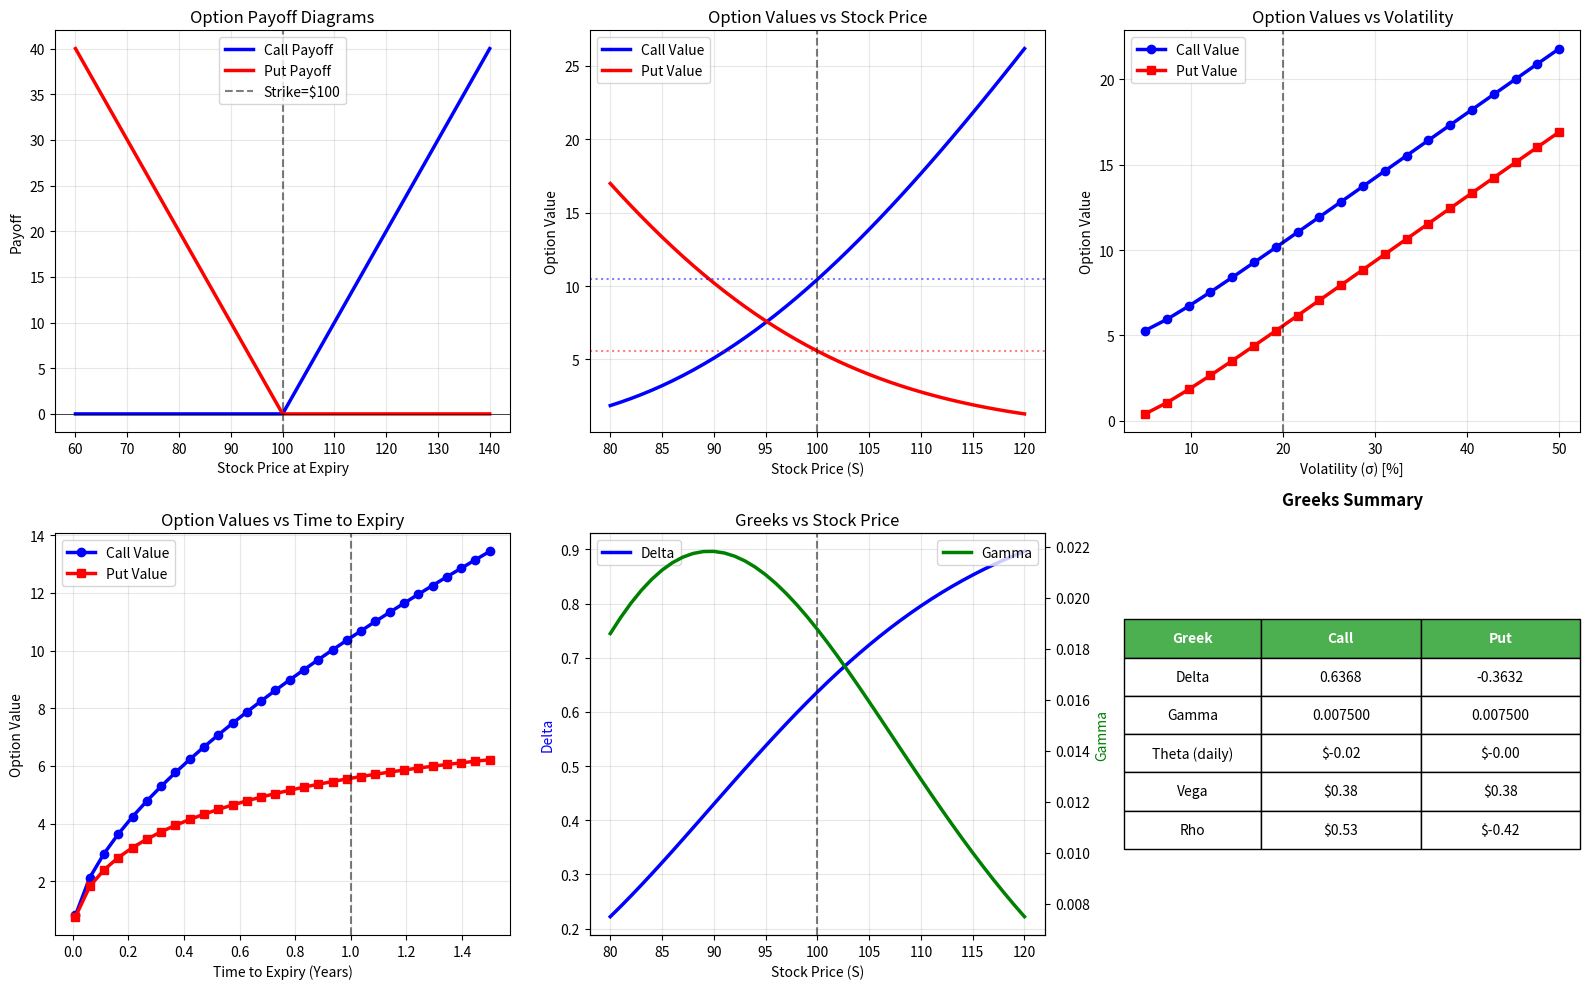

Here is the Python script that generated this plot:
import numpy as np
import matplotlib.pyplot as plt
from scipy.stats import norm
from scipy.optimize import minimize_scalar
import pandas as pd
import warnings

# Block 1
warnings.filterwarnings('ignore')

np.random.seed(42)

print("="*60)
print("OPTION PRICING BASICS")
print("="*60)

# Parameters
S = 100  # Current stock price
K = 100  # Strike price
r = 0.05  # Risk-free rate
T = 1.0  # Time to expiry (1 year)
sigma = 0.2  # Volatility

print(f"\nMarket Parameters:")
print(f"  Stock Price (S): ${S}")
print(f"  Strike Price (K): ${K}")
print(f"  Risk-free Rate (r): {r:.2%}")
print(f"  Time to Expiry (T): {T} year(s)")
print(f"  Volatility (σ): {sigma:.1%}")

# === Scenario 1: Black-Scholes Pricing ===
print("\n" + "="*60)
print("SCENARIO 1: European Option Pricing (Black-Scholes)")
print("="*60)

# Black-Scholes formulas
d1 = (np.log(S/K) + (r + 0.5*sigma**2)*T) / (sigma*np.sqrt(T))
d2 = d1 - sigma*np.sqrt(T)

N_d1 = norm.cdf(d1)
N_d2 = norm.cdf(d2)
N_minus_d1 = norm.cdf(-d1)
N_minus_d2 = norm.cdf(-d2)

C_BS = S*N_d1 - K*np.exp(-r*T)*N_d2
P_BS = K*np.exp(-r*T)*N_minus_d2 - S*N_minus_d1

print(f"\nBlack-Scholes Values (European):")
print(f"  Call Value: ${C_BS:.2f}")
print(f"  Put Value: ${P_BS:.2f}")
print(f"  Put-Call Parity Check: C - P = {C_BS - P_BS:.4f}")
print(f"  Theoretical: S - Ke^(-rT) = {S - K*np.exp(-r*T):.4f}")

# Intrinsic and Time Values
intrinsic_call = max(S - K, 0)
intrinsic_put = max(K - S, 0)
time_value_call = C_BS - intrinsic_call
time_value_put = P_BS - intrinsic_put

print(f"\nValue Components:")
print(f"  Call: Intrinsic=${intrinsic_call:.2f} + Time Value=${time_value_call:.2f} = ${C_BS:.2f}")
print(f"  Put: Intrinsic=${intrinsic_put:.2f} + Time Value=${time_value_put:.2f} = ${P_BS:.2f}")

# === Scenario 2: No-Arbitrage Bounds ===
print("\n" + "="*60)
print("SCENARIO 2: No-Arbitrage Bounds")
print("="*60)

# European Call bounds
C_lower = max(S - K*np.exp(-r*T), 0)
C_upper = S

# European Put bounds
P_lower = max(K*np.exp(-r*T) - S, 0)
P_upper = K*np.exp(-r*T)

print(f"\nEuropean Call Bounds:")
print(f"  Lower: max(S - Ke^(-rT), 0) = ${C_lower:.2f}")
print(f"  Upper: S = ${C_upper:.2f}")
print(f"  BS Value: ${C_BS:.2f} (within bounds? {C_lower <= C_BS <= C_upper})")

print(f"\nEuropean Put Bounds:")
print(f"  Lower: max(Ke^(-rT) - S, 0) = ${P_lower:.2f}")
print(f"  Upper: Ke^(-rT) = ${P_upper:.2f}")
print(f"  BS Value: ${P_BS:.2f} (within bounds? {P_lower <= P_BS <= P_upper})")

# American lower bounds (with dividends considered as 0)
C_american_lower = max(S - K, 0)
P_american_lower = max(K - S, 0)

print(f"\nAmerican Option Lower Bounds (no dividends):")
print(f"  Call: max(S - K, 0) = ${C_american_lower:.2f}")
print(f"  Put: max(K - S, 0) = ${P_american_lower:.2f}")

# === Scenario 3: Greeks Sensitivity ===
print("\n" + "="*60)
print("SCENARIO 3: Greeks & Sensitivities")
print("="*60)

# Delta
delta_call = N_d1
delta_put = -N_minus_d1

# Gamma (common for both call and put)
gamma = norm.pdf(d1) / (S * sigma * np.sqrt(T))

# Theta (per day)
theta_call = -S * norm.pdf(d1) * sigma / (2*np.sqrt(T)) - r*K*np.exp(-r*T)*N_d2
theta_put = -S * norm.pdf(d1) * sigma / (2*np.sqrt(T)) + r*K*np.exp(-r*T)*N_minus_d2
theta_call_daily = theta_call / 365
theta_put_daily = theta_put / 365

# Vega (per 1% change in volatility)
vega = S * norm.pdf(d1) * np.sqrt(T) / 100

# Rho (per 1% change in rate)
rho_call = K * T * np.exp(-r*T) * N_d2 / 100
rho_put = -K * T * np.exp(-r*T) * N_minus_d2 / 100

print(f"\nGreeks (European Options):")
print(f"  Delta Call: {delta_call:.4f}")
print(f"  Delta Put: {delta_put:.4f}")
print(f"  Gamma (both): {gamma:.6f}")
print(f"  Theta Call (daily): ${theta_call_daily:.4f}")
print(f"  Theta Put (daily): ${theta_put_daily:.4f}")
print(f"  Vega (per 1% vol change): ${vega:.4f}")
print(f"  Rho Call (per 1% rate change): ${rho_call:.4f}")
print(f"  Rho Put (per 1% rate change): ${rho_put:.4f}")

# === Scenario 4: Sensitivity Analysis ===
print("\n" + "="*60)
print("SCENARIO 4: Impact of Parameters on Option Value")
print("="*60)

# Impact of spot price
spot_range = np.linspace(80, 120, 41)
call_values = []
put_values = []

for s in spot_range:
    d1_temp = (np.log(s/K) + (r + 0.5*sigma**2)*T) / (sigma*np.sqrt(T))
    d2_temp = d1_temp - sigma*np.sqrt(T)
    c = s*norm.cdf(d1_temp) - K*np.exp(-r*T)*norm.cdf(d2_temp)
    p = K*np.exp(-r*T)*norm.cdf(-d2_temp) - s*norm.cdf(-d1_temp)
    call_values.append(c)
    put_values.append(p)

# Impact of volatility
vol_range = np.linspace(0.05, 0.5, 20)
call_vol = []
put_vol = []

for sig in vol_range:
    d1_temp = (np.log(S/K) + (r + 0.5*sig**2)*T) / (sig*np.sqrt(T))
    d2_temp = d1_temp - sig*np.sqrt(T)
    c = S*norm.cdf(d1_temp) - K*np.exp(-r*T)*norm.cdf(d2_temp)
    p = K*np.exp(-r*T)*norm.cdf(-d2_temp) - S*norm.cdf(-d1_temp)
    call_vol.append(c)
    put_vol.append(p)

# Impact of time to expiry
time_range = np.linspace(0.01, 1.5, 30)
call_time = []
put_time = []

for t in time_range:
    d1_temp = (np.log(S/K) + (r + 0.5*sigma**2)*t) / (sigma*np.sqrt(t))
    d2_temp = d1_temp - sigma*np.sqrt(t)
    c = S*norm.cdf(d1_temp) - K*np.exp(-r*t)*norm.cdf(d2_temp)
    p = K*np.exp(-r*t)*norm.cdf(-d2_temp) - S*norm.cdf(-d1_temp)
    call_time.append(c)
    put_time.append(p)

print(f"\nSensitivity Summary:")
print(f"  If S increases by $1 → Call increases by ${delta_call:.2f}, Put changes by ${delta_put:.2f}")
print(f"  If σ increases by 1% → Call increases by ${vega/100:.2f}, Put increases by ${vega/100:.2f}")
print(f"  If r increases by 1% → Call changes by ${rho_call/100:.2f}, Put changes by ${rho_put/100:.2f}")
print(f"  1 day of decay → Call loses ${abs(theta_call_daily):.2f}, Put loses ${abs(theta_put_daily):.2f}")

# === Scenario 5: Put-Call Parity Arbitrage ===
print("\n" + "="*60)
print("SCENARIO 5: Put-Call Parity & Arbitrage Detection")
print("="*60)

# Suppose we observe market prices (intentionally mispriced)
C_market = 10.5  # Slightly overpriced
P_market = 4.2   # Slightly underpriced

# Theoretical relationship
parity_diff = C_market - P_market - (S - K*np.exp(-r*T))

print(f"\nMarket Prices (hypothetical):")
print(f"  Call: ${C_market:.2f}")
print(f"  Put: ${P_market:.2f}")
print(f"\nParity Check:")
print(f"  C - P: {C_market - P_market:.4f}")
print(f"  S - Ke^(-rT): {S - K*np.exp(-r*T):.4f}")
print(f"  Difference: {parity_diff:.4f} {'(Arbitrage!)' if abs(parity_diff) > 0.01 else '(Fair)'}")

if parity_diff > 0.01:
    print(f"\n  Arbitrage Strategy (Reversal):")
    print(f"    1. Short stock at ${S}")
    print(f"    2. Short put at ${P_market} (pay ${P_market})")
    print(f"    3. Buy call at ${C_market} (pay ${C_market})")
    print(f"    Net cash: ${S - P_market - C_market:.2f} invested at r={r}")
    print(f"    At expiry: Payoff = max(S_T - K, 0) - max(K - S_T, 0) = S_T - K (from long call + short put)")
    print(f"    Offset by short stock at K")
    print(f"    Risk-free profit: ${-(S - P_market - C_market) * (np.exp(r*T) - 1):.2f}")

# === Visualization ===
fig, axes = plt.subplots(2, 3, figsize=(16, 10))

# Plot 1: Payoff diagrams
ax = axes[0, 0]
S_range_payoff = np.linspace(60, 140, 200)
call_payoff = np.maximum(S_range_payoff - K, 0)
put_payoff = np.maximum(K - S_range_payoff, 0)
ax.plot(S_range_payoff, call_payoff, 'b-', linewidth=2.5, label='Call Payoff')
ax.plot(S_range_payoff, put_payoff, 'r-', linewidth=2.5, label='Put Payoff')
ax.axvline(K, color='k', linestyle='--', alpha=0.5, label=f'Strike=${K}')
ax.axhline(0, color='k', linestyle='-', linewidth=0.5)
ax.set_xlabel('Stock Price at Expiry')
ax.set_ylabel('Payoff')
ax.set_title('Option Payoff Diagrams')
ax.legend()
ax.grid(alpha=0.3)

# Plot 2: Option value vs Stock price
ax = axes[0, 1]
ax.plot(spot_range, call_values, 'b-', linewidth=2.5, label='Call Value')
ax.plot(spot_range, put_values, 'r-', linewidth=2.5, label='Put Value')
ax.axvline(S, color='k', linestyle='--', alpha=0.5)
ax.axhline(C_BS, color='b', linestyle=':', alpha=0.5)
ax.axhline(P_BS, color='r', linestyle=':', alpha=0.5)
ax.set_xlabel('Stock Price (S)')
ax.set_ylabel('Option Value')
ax.set_title('Option Values vs Stock Price')
ax.legend()
ax.grid(alpha=0.3)

# Plot 3: Option value vs Volatility
ax = axes[0, 2]
ax.plot(vol_range*100, call_vol, 'b-', linewidth=2.5, label='Call Value', marker='o')
ax.plot(vol_range*100, put_vol, 'r-', linewidth=2.5, label='Put Value', marker='s')
ax.axvline(sigma*100, color='k', linestyle='--', alpha=0.5)
ax.set_xlabel('Volatility (σ) [%]')
ax.set_ylabel('Option Value')
ax.set_title('Option Values vs Volatility')
ax.legend()
ax.grid(alpha=0.3)

# Plot 4: Option value vs Time to expiry
ax = axes[1, 0]
ax.plot(time_range, call_time, 'b-', linewidth=2.5, label='Call Value', marker='o')
ax.plot(time_range, put_time, 'r-', linewidth=2.5, label='Put Value', marker='s')
ax.axvline(T, color='k', linestyle='--', alpha=0.5)
ax.set_xlabel('Time to Expiry (Years)')
ax.set_ylabel('Option Value')
ax.set_title('Option Values vs Time to Expiry')
ax.legend()
ax.grid(alpha=0.3)

# Plot 5: Greeks for Call vs Stock Price
ax = axes[1, 1]
deltas = []
gammas = []
for s in spot_range:
    d1_temp = (np.log(s/K) + (r + 0.5*sigma**2)*T) / (sigma*np.sqrt(T))
    delta = norm.cdf(d1_temp)
    gamma = norm.pdf(d1_temp) / (s * sigma * np.sqrt(T))
    deltas.append(delta)
    gammas.append(gamma)

ax_twin = ax.twinx()
ax.plot(spot_range, deltas, 'b-', linewidth=2.5, label='Delta')
ax_twin.plot(spot_range, gammas, 'g-', linewidth=2.5, label='Gamma')
ax.axvline(S, color='k', linestyle='--', alpha=0.5)
ax.set_xlabel('Stock Price (S)')
ax.set_ylabel('Delta', color='b')
ax_twin.set_ylabel('Gamma', color='g')
ax.set_title('Greeks vs Stock Price')
ax.legend(loc='upper left')
ax_twin.legend(loc='upper right')
ax.grid(alpha=0.3)

# Plot 6: Greeks table
ax = axes[1, 2]
ax.axis('off')
greeks_data = [
    ['Greek', 'Call', 'Put'],
    ['Delta', f'{delta_call:.4f}', f'{delta_put:.4f}'],
    ['Gamma', f'{gamma:.6f}', f'{gamma:.6f}'],
    ['Theta (daily)', f'${theta_call_daily:.2f}', f'${theta_put_daily:.2f}'],
    ['Vega', f'${vega:.2f}', f'${vega:.2f}'],
    ['Rho', f'${rho_call:.2f}', f'${rho_put:.2f}'],
]

table = ax.table(cellText=greeks_data, cellLoc='center', loc='center',
                colWidths=[0.3, 0.35, 0.35])
table.auto_set_font_size(False)
table.set_fontsize(10)
table.scale(1, 2)

# Color header row
for i in range(3):
    table[(0, i)].set_facecolor('#4CAF50')
    table[(0, i)].set_text_props(weight='bold', color='white')

ax.set_title('Greeks Summary', fontweight='bold', pad=20)

plt.tight_layout()
plt.show()